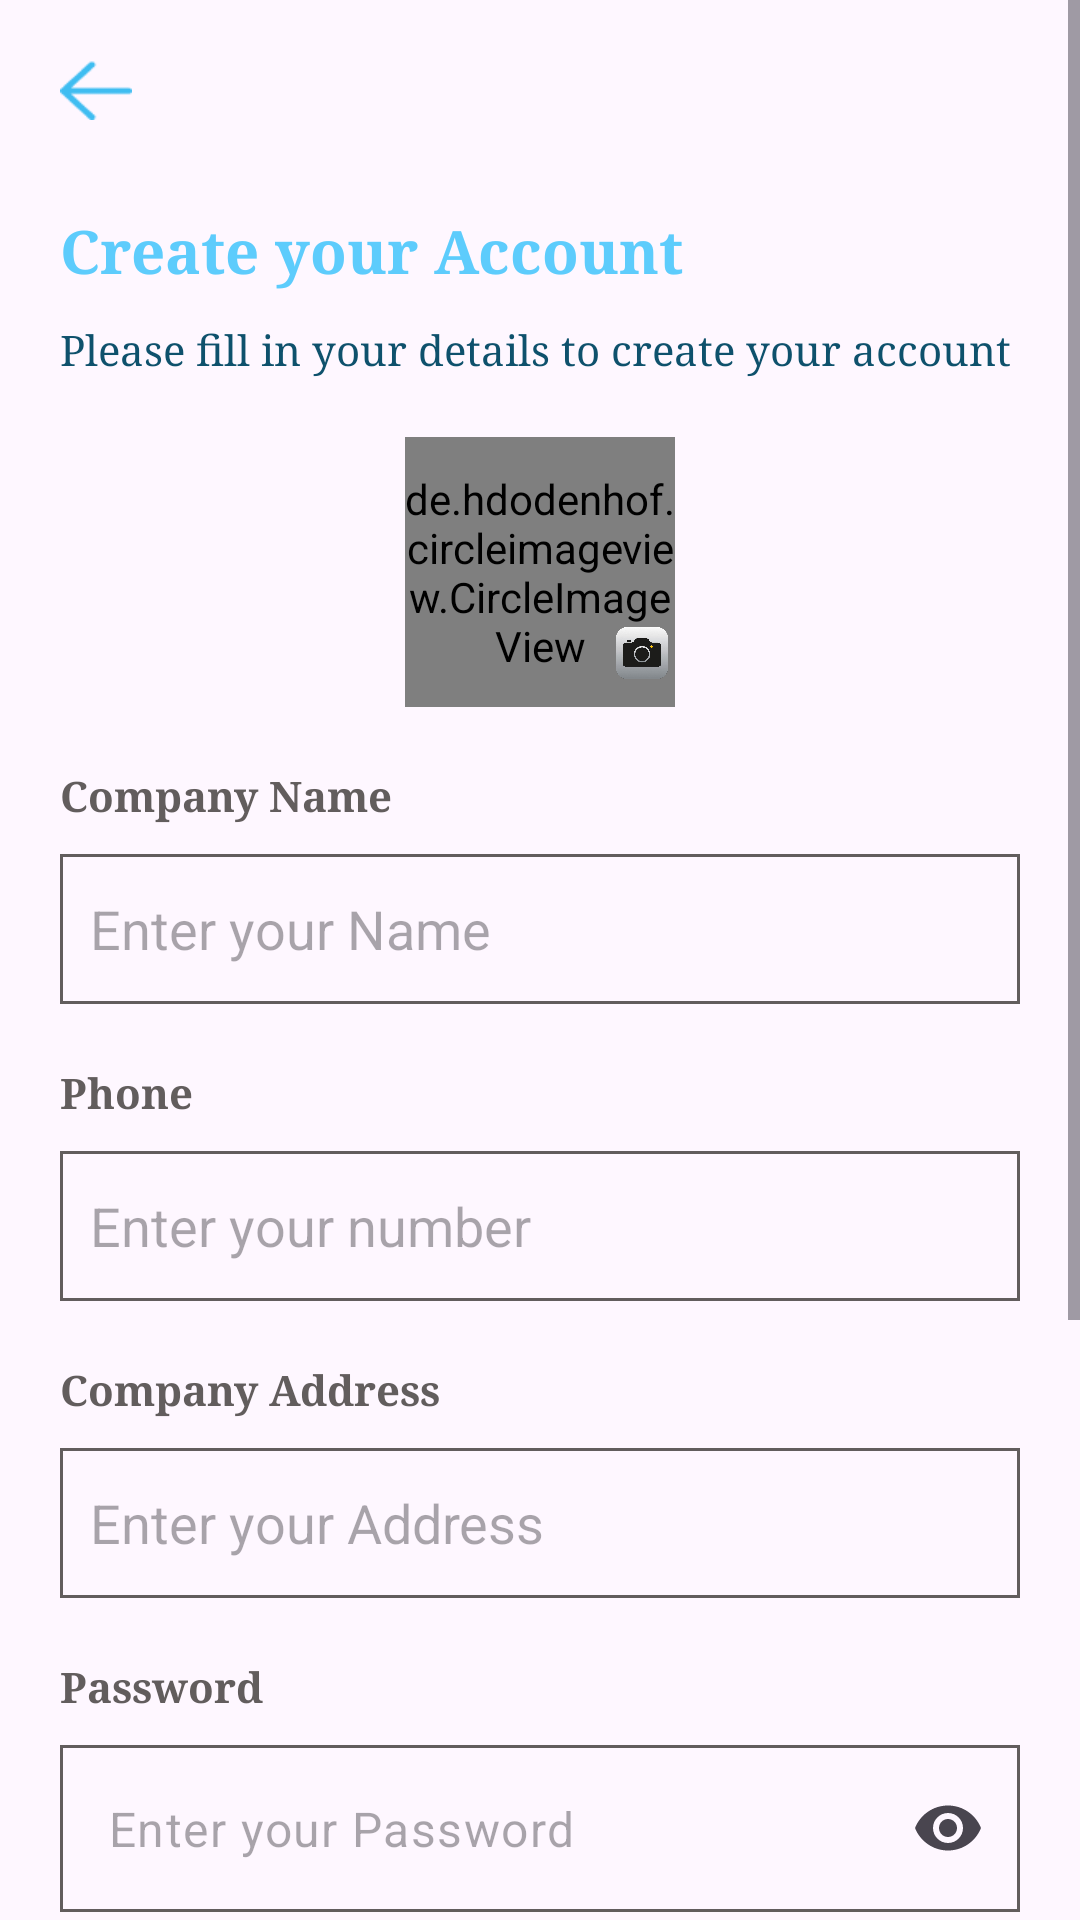

Reconstruct the res/layout file that produces this screen, plus the resources it refers to.
<!-- AndroidManifest.xml: application theme Theme.Drips_watter -->
<!-- res/layout/activity_company_registration.xml -->
<?xml version="1.0" encoding="utf-8"?>
<ScrollView xmlns:android="http://schemas.android.com/apk/res/android"
    xmlns:app="http://schemas.android.com/apk/res-auto"
    xmlns:tools="http://schemas.android.com/tools"
    android:layout_width="match_parent"
    android:layout_height="match_parent"
    android:orientation="vertical"
    tools:context=".UserLogIn">
    <LinearLayout
        android:layout_width="match_parent"
        android:layout_height="match_parent"
        android:padding="20dp"
        android:orientation="vertical">


        <ImageView
            android:id="@+id/company_back_r"
            android:layout_width="24dp"
            android:layout_height="20dp"
            android:scaleType="fitXY"
            android:src="@drawable/back_arrow"/>
        <TextView
            android:layout_width="match_parent"
            android:layout_height="wrap_content"
            android:textStyle="bold"
            android:text="Create your Account"
            android:textColor="#5DCCFC"
            android:layout_marginTop="30dp"
            android:fontFamily="serif"
            android:textSize="20sp"/>
        <TextView
            android:layout_width="match_parent"
            android:layout_height="wrap_content"
            android:textStyle="normal"
            android:text="Please fill in your details to create your account"
            android:textColor="#0E516C"
            android:layout_marginTop="10dp"
            android:fontFamily="serif"
            android:textSize="14sp"/>

        <RelativeLayout
            android:id="@+id/companyProfile"
            android:layout_width="90dp"
            android:layout_marginTop="20dp"
            android:layout_gravity="center_horizontal"
            android:layout_height="90dp">
            <de.hdodenhof.circleimageview.CircleImageView
                android:id="@+id/company_proflie_image"
                android:layout_width="90dp"
                android:layout_height="90dp"
                android:src="@drawable/profile_vector" />

            <ImageView
                android:layout_width="20dp"
                android:layout_height="20dp"
                android:layout_alignParentEnd="true"
                android:layout_alignParentBottom="true"
                android:layout_marginEnd="1dp"
                android:layout_marginBottom="8dp"
                android:src="@drawable/camera_icon" />
        </RelativeLayout>

        <TextView
            android:layout_width="match_parent"
            android:layout_height="wrap_content"
            android:textStyle="bold"
            android:text="Company Name"
            android:textColor="#625D5D"
            android:layout_marginTop="20dp"
            android:fontFamily="serif"
            android:textSize="14sp"/>
        <EditText
            android:id="@+id/company_name_r"
            android:layout_width="match_parent"
            android:layout_height="50dp"
            android:layout_marginTop="10dp"
            android:hint="Enter your Name"
            android:paddingLeft="10dp"
            android:background="@drawable/edit_text_shape"/>
        <TextView
            android:layout_width="match_parent"
            android:layout_height="wrap_content"
            android:textStyle="bold"
            android:text="Phone"

            android:textColor="#625D5D"
            android:layout_marginTop="20dp"
            android:fontFamily="serif"
            android:textSize="14sp"/>
        <EditText
            android:id="@+id/company_number_r"
            android:layout_width="match_parent"
            android:layout_height="50dp"
            android:layout_marginTop="10dp"
            android:inputType="number"
            android:hint="Enter your number"
            android:paddingLeft="10dp"
            android:background="@drawable/edit_text_shape"/>
        <TextView
            android:layout_width="match_parent"
            android:layout_height="wrap_content"
            android:textStyle="bold"
            android:text="Company Address"
            android:textColor="#625D5D"
            android:layout_marginTop="20dp"
            android:fontFamily="serif"
            android:textSize="14sp"/>
        <EditText
            android:id="@+id/company_address_r"
            android:layout_width="match_parent"
            android:layout_height="50dp"
            android:layout_marginTop="10dp"
            android:hint="Enter your Address"
            android:paddingLeft="10dp"
            android:background="@drawable/edit_text_shape"/>
        <TextView
            android:layout_width="match_parent"
            android:layout_height="wrap_content"
            android:textStyle="bold"
            android:text="Password"
            android:textColor="#625D5D"
            android:layout_marginTop="20dp"
            android:fontFamily="serif"
            android:textSize="14sp"/>
        <com.google.android.material.textfield.TextInputLayout
            android:layout_width="match_parent"
            android:layout_height="wrap_content"
            app:endIconMode="password_toggle"
            app:hintEnabled="false"
            app:hintAnimationEnabled="false"
            android:layout_marginTop="10dp">

            <EditText
                android:id="@+id/company_password_r"
                android:layout_width="match_parent"
                android:layout_height="wrap_content"
                android:hint="Enter your Password"
                android:inputType="textPassword"
                android:paddingStart="16dp"
                android:paddingLeft="10dp"
                android:background="@drawable/edit_text_shape"/>
        </com.google.android.material.textfield.TextInputLayout>
        <TextView
            android:layout_width="match_parent"
            android:layout_height="wrap_content"
            android:textStyle="bold"
            android:text="Confirm Password"
            android:textColor="#625D5D"
            android:layout_marginTop="20dp"
            android:fontFamily="serif"
            android:textSize="14sp"/>
        <com.google.android.material.textfield.TextInputLayout
            android:layout_width="match_parent"
            android:layout_height="wrap_content"
            app:endIconMode="password_toggle"
            app:hintEnabled="false"
            app:hintAnimationEnabled="false"
            android:layout_marginTop="10dp">

            <EditText
                android:id="@+id/company_passwordAgain_r"
                android:layout_width="match_parent"
                android:layout_height="wrap_content"
                android:hint="Enter your Password again"
                android:inputType="textPassword"
                android:paddingStart="16dp"
                android:paddingLeft="10dp"
                android:background="@drawable/edit_text_shape"/>
        </com.google.android.material.textfield.TextInputLayout>
        <androidx.appcompat.widget.AppCompatButton
            android:id="@+id/company_register_r"
            android:layout_marginTop="50dp"
            android:layout_width="match_parent"
            android:layout_height="60dp"
            android:backgroundTint="#5DCCFC"
            android:text="Create an account"
            android:textColor="@color/white"/>

        <LinearLayout
            android:layout_width="match_parent"
            android:layout_height="wrap_content"
            android:gravity="center"
            android:paddingBottom="20dp"
            android:orientation="horizontal">
            <TextView
                android:layout_width="wrap_content"
                android:layout_height="wrap_content"
                android:textStyle="normal"
                android:text="Alreay have an account? Sign in"
                android:textColor="#625D5D"
                android:layout_marginBottom="10dp"
                android:layout_marginTop="10dp"
                android:fontFamily="serif"
                android:textSize="14sp"/>
            <TextView
                android:id="@+id/company_login_r"
                android:layout_width="wrap_content"
                android:layout_height="wrap_content"
                android:textStyle="bold"
                android:text=" Sign In"
                android:textColor="#5DCCFC"
                android:layout_marginTop="10dp"
                android:layout_marginBottom="10dp"
                android:fontFamily="serif"
                android:textSize="14sp"/>
        </LinearLayout>
    </LinearLayout>




</ScrollView>
<!-- resources referenced by this layout -->
<resources>
  <!-- drawable back_arrow: png bitmap (drawable, 769 bytes) -->
  <!-- drawable camera_icon: png bitmap (drawable, 96068 bytes) -->
  <!-- drawable edit_text_shape (drawable) -->
  <?xml version="1.0" encoding="utf-8"?>
  <shape xmlns:android="http://schemas.android.com/apk/res/android" android:shape="rectangle">
          <stroke android:color="#625D5D" android:width="1dp"/>
  
  
  </shape>
  <!-- drawable profile_vector: png bitmap (drawable, 111540 bytes) -->
  <style name="Theme.Drips_watter" parent="Base.Theme.Drips_watter" />
  <style name="Base.Theme.Drips_watter" parent="Theme.Material3.DayNight.NoActionBar">
          
          
      </style>
  <!-- not gathered from this repository: default colours our renderer supplied (Android Studio template values) -->
  <color name="white">#FFFFFFFF</color>
</resources>
